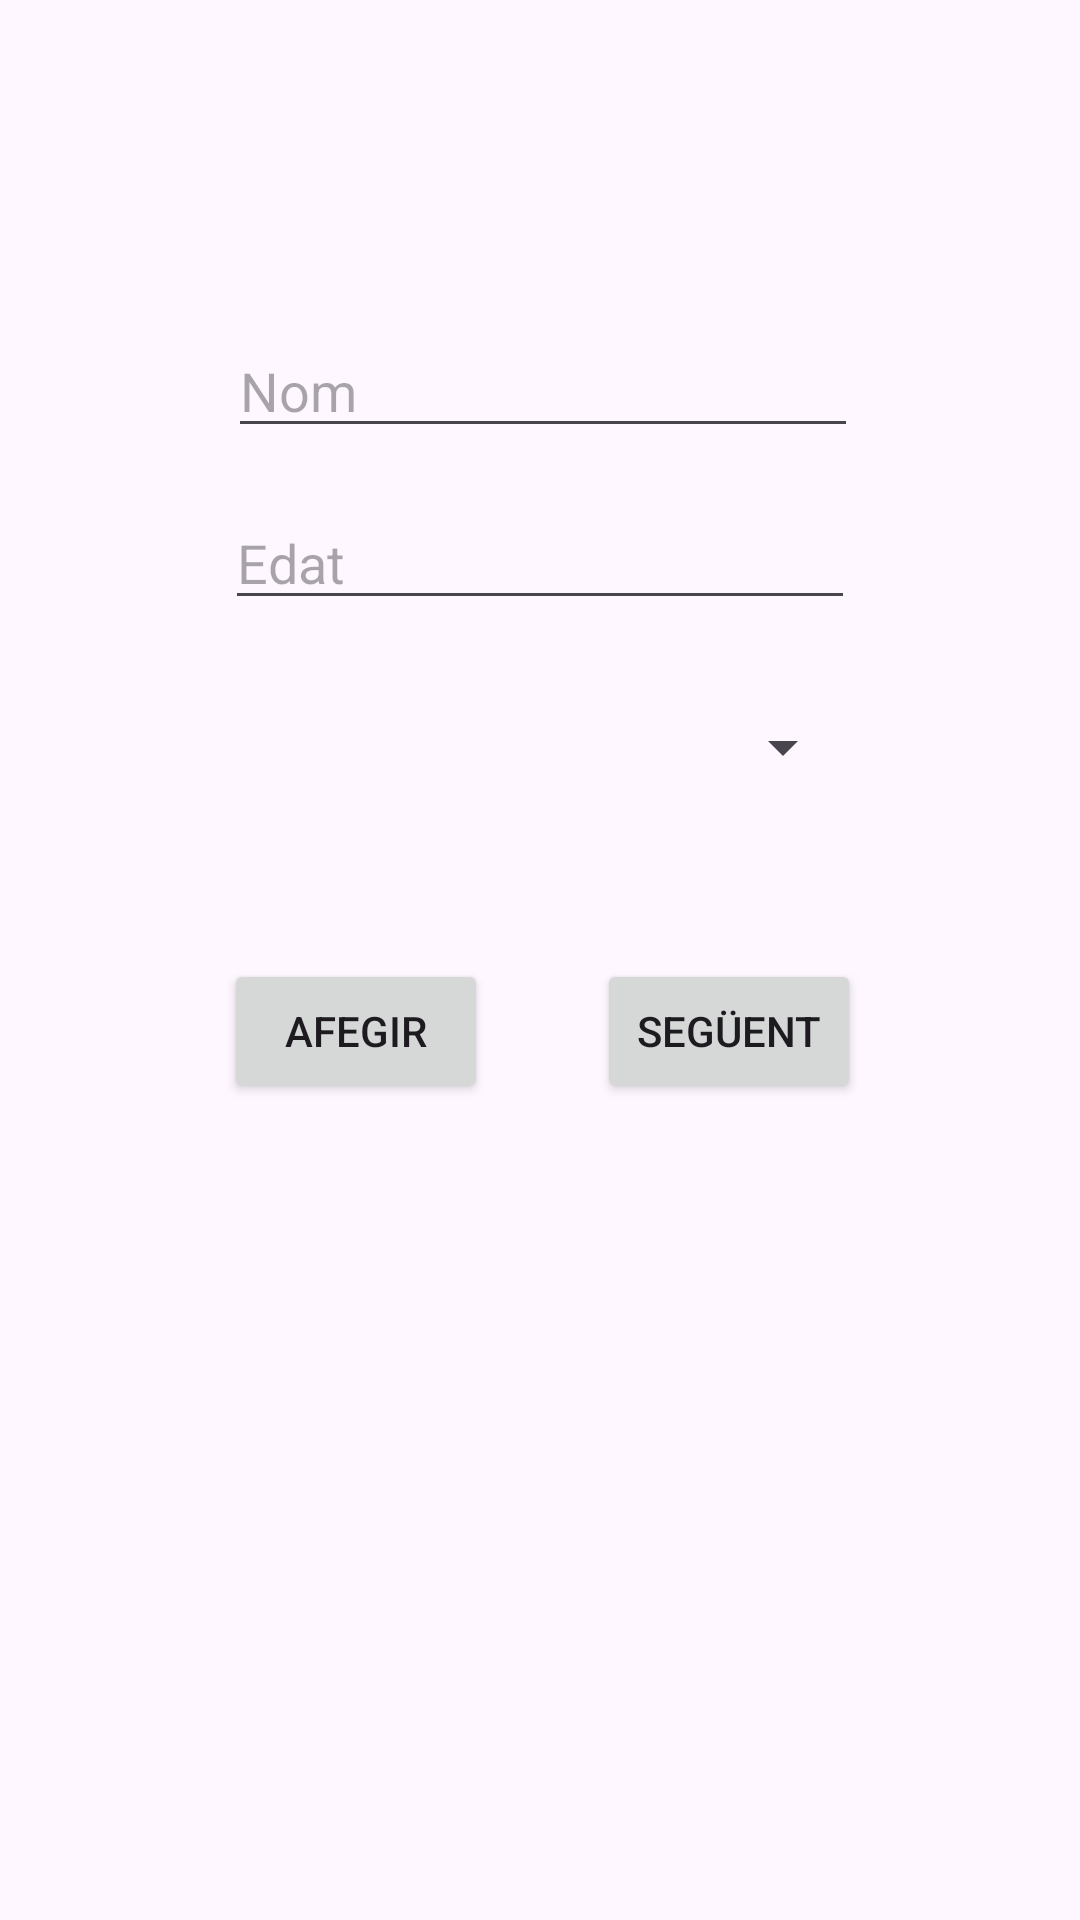

This screen was rendered from an Android layout file. Write that file and the resources it references.
<!-- AndroidManifest.xml: application theme Theme.PrimeraAppCompleta -->
<!-- res/layout/activity_main.xml -->
<?xml version="1.0" encoding="utf-8"?>
<layout xmlns:tools="http://schemas.android.com/tools"
    xmlns:android="http://schemas.android.com/apk/res/android"
    xmlns:app="http://schemas.android.com/apk/res-auto">

    <androidx.constraintlayout.widget.ConstraintLayout
        android:id="@+id/main"
        android:layout_width="match_parent"
        android:layout_height="match_parent"
        tools:context=".MainActivity">

        <EditText
            android:id="@+id/editTextNom"
            android:layout_width="wrap_content"
            android:layout_height="wrap_content"
            android:layout_marginTop="108dp"
            android:ems="10"
            android:hint="@string/nom"
            android:inputType="text"
            app:layout_constraintEnd_toEndOf="parent"
            app:layout_constraintHorizontal_bias="0.507"
            app:layout_constraintStart_toStartOf="parent"
            app:layout_constraintTop_toTopOf="parent" />

        <EditText
            android:id="@+id/editTextEdat"
            android:layout_width="wrap_content"
            android:layout_height="wrap_content"
            android:layout_marginTop="16dp"
            android:ems="10"
            android:hint="@string/edat"
            android:inputType="text"
            app:layout_constraintEnd_toEndOf="parent"
            app:layout_constraintStart_toStartOf="parent"
            app:layout_constraintTop_toBottomOf="@+id/editTextNom" />

        <Button
            android:id="@+id/buttonAfegir"
            android:layout_width="wrap_content"
            android:layout_height="wrap_content"
            android:layout_marginTop="48dp"
            android:text="@string/afegir"
            app:layout_constraintEnd_toEndOf="parent"
            app:layout_constraintHorizontal_bias="0.275"
            app:layout_constraintStart_toStartOf="parent"
            app:layout_constraintTop_toBottomOf="@+id/spinnerCurs" />

        <Button
            android:id="@+id/buttonSeguent"
            android:layout_width="wrap_content"
            android:layout_height="wrap_content"
            android:layout_marginTop="48dp"
            android:text="@string/seg_ent"
            app:layout_constraintEnd_toEndOf="parent"
            app:layout_constraintHorizontal_bias="0.732"
            app:layout_constraintStart_toStartOf="parent"
            app:layout_constraintTop_toBottomOf="@+id/spinnerCurs" />

        <Spinner
            android:id="@+id/spinnerCurs"
            android:layout_width="210dp"
            android:layout_height="45dp"
            android:layout_marginTop="20dp"
            app:layout_constraintEnd_toEndOf="parent"
            app:layout_constraintStart_toStartOf="parent"
            app:layout_constraintTop_toBottomOf="@+id/editTextEdat" />

    </androidx.constraintlayout.widget.ConstraintLayout>

</layout>
<!-- resources referenced by this layout -->
<resources>
  <string name="afegir">Afegir</string>
  <string name="edat">Edat</string>
  <string name="nom">Nom</string>
  <string name="seg_ent">Següent</string>
  <style name="Theme.PrimeraAppCompleta" parent="Base.Theme.PrimeraAppCompleta" />
  <style name="Base.Theme.PrimeraAppCompleta" parent="Theme.Material3.DayNight.NoActionBar">
          
          
      </style>
</resources>
